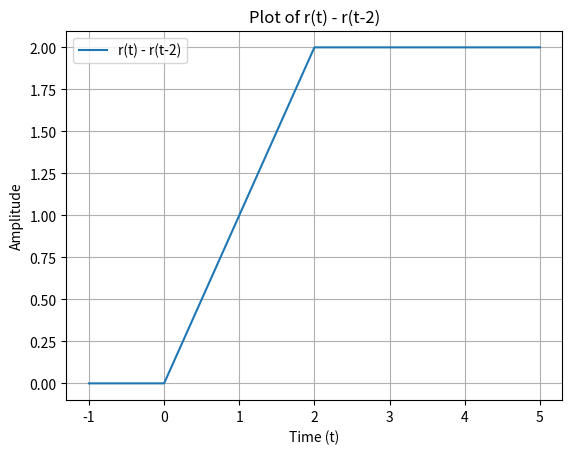

Generate this figure with matplotlib:
import numpy as np
import matplotlib.pyplot as plt

# Define the ramp function
def ramp(t):
    return np.where(t >= 0, t, 0)

# Define the time range
t = np.linspace(-1, 5, 1000)

# Compute r(t) and r(t-2)
r_t = ramp(t)
r_t_minus_2 = ramp(t - 2)

# Compute r(t) - r(t-2)
result = r_t - r_t_minus_2

# Plot r(t) - r(t-2)
plt.plot(t, result, label='r(t) - r(t-2)')
plt.xlabel('Time (t)')
plt.ylabel('Amplitude')
plt.title('Plot of r(t) - r(t-2)')
plt.grid(True)
plt.legend()
plt.show()